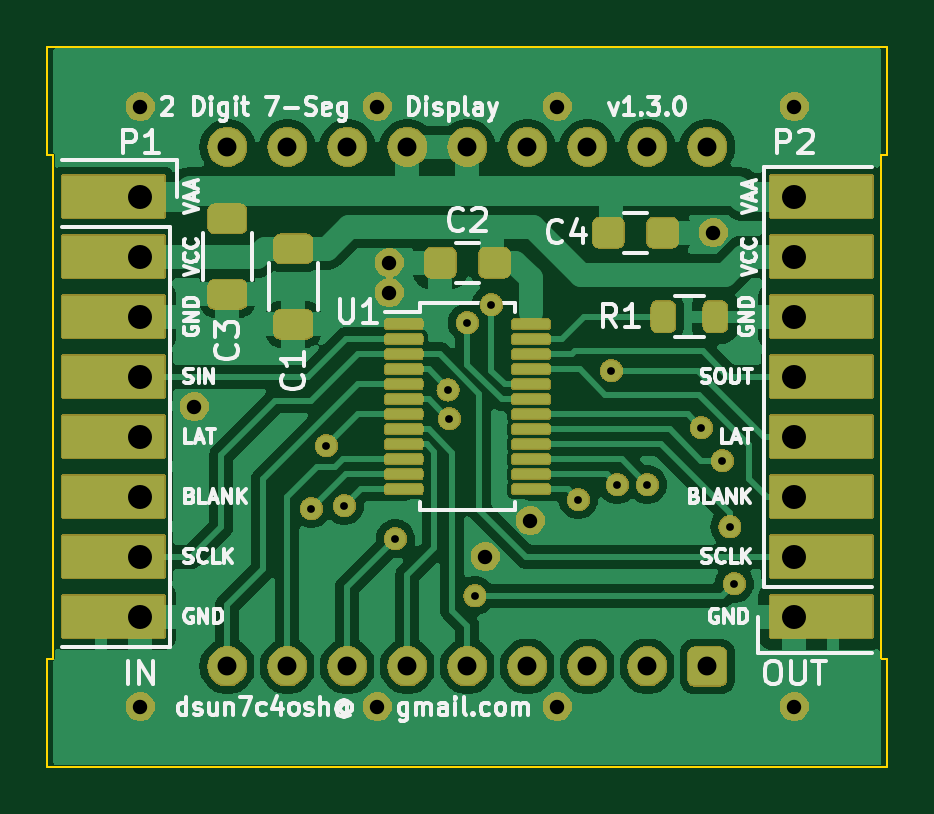
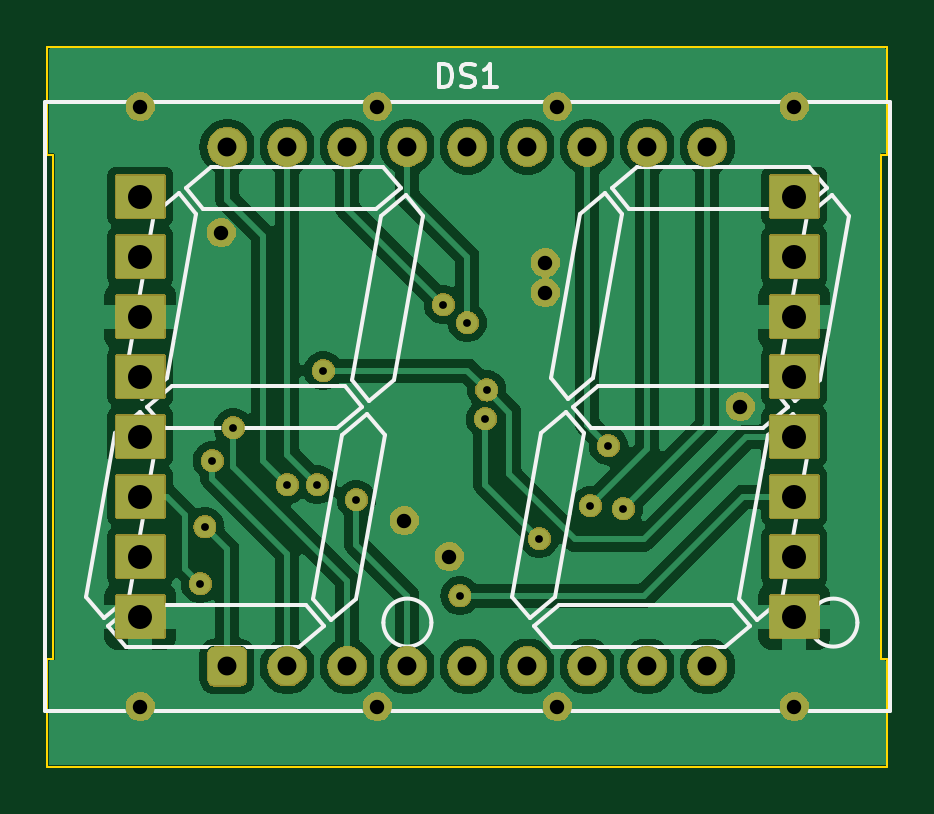
Circuit board: 8 layer files. Board 35.6 x 30.5 mm.
- bottom_copper: disp-B_Cu.gbr (74431 bytes)
- bottom_mask: disp-B_Mask.gbr (73556 bytes)
- bottom_silk: disp-B_Silkscreen.gbr (9708 bytes)
- outline: disp-Edge_Cuts.gbr (1133 bytes)
- top_copper: disp-F_Cu.gbr (73503 bytes)
- top_mask: disp-F_Mask.gbr (104324 bytes)
- top_silk: disp-F_Silkscreen.gbr (60553 bytes)
- drill: disp.drl (1559 bytes)

=== bottom_copper: disp-B_Cu.gbr (74431 bytes, source omitted) ===
=== bottom_mask: disp-B_Mask.gbr (73556 bytes, source omitted) ===
=== bottom_silk: disp-B_Silkscreen.gbr (9708 bytes, source omitted) ===
=== outline: disp-Edge_Cuts.gbr ===
G04 #@! TF.GenerationSoftware,KiCad,Pcbnew,8.0.6*
G04 #@! TF.CreationDate,2025-01-27T08:56:50-05:00*
G04 #@! TF.ProjectId,disp,64697370-2e6b-4696-9361-645f70636258,v1.3.0*
G04 #@! TF.SameCoordinates,Original*
G04 #@! TF.FileFunction,Profile,NP*
%FSLAX46Y46*%
G04 Gerber Fmt 4.6, Leading zero omitted, Abs format (unit mm)*
G04 Created by KiCad (PCBNEW 8.0.6) date 2025-01-27 08:56:50*
%MOMM*%
%LPD*%
G01*
G04 APERTURE LIST*
G04 #@! TA.AperFunction,Profile*
%ADD10C,0.100000*%
G04 #@! TD*
G04 APERTURE END LIST*
D10*
X162560000Y-83820000D02*
X162560000Y-88392000D01*
X162560000Y-109728000D02*
X162560000Y-114300000D01*
X127000000Y-109728000D02*
X127000000Y-114300000D01*
X162306000Y-88392000D02*
X162560000Y-88392000D01*
X162306000Y-109728000D02*
X162560000Y-109728000D01*
X127000000Y-109728000D02*
X127254000Y-109728000D01*
X162560000Y-83820000D02*
X127000000Y-83820000D01*
X127000000Y-83820000D02*
X127000000Y-88392000D01*
X127254000Y-88392000D02*
X127254000Y-109728000D01*
X127000000Y-114300000D02*
X162560000Y-114300000D01*
X127000000Y-88392000D02*
X127254000Y-88392000D01*
X162306000Y-109728000D02*
X162306000Y-88392000D01*
M02*

=== top_copper: disp-F_Cu.gbr (73503 bytes, source omitted) ===
=== top_mask: disp-F_Mask.gbr (104324 bytes, source omitted) ===
=== top_silk: disp-F_Silkscreen.gbr (60553 bytes, source omitted) ===
=== drill: disp.drl ===
M48
; DRILL file {KiCad 8.0.6} date 2025-01-27T08:56:53-0500
; FORMAT={-:-/ absolute / metric / decimal}
; #@! TF.CreationDate,2025-01-27T08:56:53-05:00
; #@! TF.GenerationSoftware,Kicad,Pcbnew,8.0.6
; #@! TF.FileFunction,MixedPlating,1,2
FMAT,2
METRIC
; #@! TA.AperFunction,Plated,PTH,ViaDrill
T1C0.330
; #@! TA.AperFunction,Plated,PTH,ViaDrill
T2C0.610
; #@! TA.AperFunction,Plated,PTH,ComponentDrill
T3C0.800
; #@! TA.AperFunction,Plated,PTH,ComponentDrill
T4C1.016
%
G90
G05
T1
X138.176Y-103.378
X138.811Y-100.711
X139.573Y-103.251
X141.732Y-104.648
X143.964Y-98.352
X144.018Y-99.568
X144.78Y-95.504
X145.098Y-107.061
X145.796Y-94.742
X149.479Y-102.997
X150.876Y-97.536
X151.13Y-102.362
X152.4Y-102.362
X154.686Y-99.949
X155.575Y-101.346
X155.892Y-104.14
X156.083Y-106.553
T2
X130.937Y-86.36
X130.937Y-111.76
X133.223Y-99.06
X140.97Y-86.36
X140.97Y-111.76
X141.478Y-92.964
X141.478Y-94.234
X145.542Y-105.41
X147.447Y-103.886
X148.59Y-86.36
X148.59Y-111.76
X155.194Y-91.694
X158.623Y-86.36
X158.623Y-111.76
T3
X134.62Y-88.06
X134.62Y-110.06
X137.16Y-88.06
X137.16Y-110.06
X139.7Y-88.06
X139.7Y-110.06
X142.24Y-88.06
X142.24Y-110.06
X144.78Y-88.06
X144.78Y-110.06
X147.32Y-88.06
X147.32Y-110.06
X149.86Y-88.06
X149.86Y-110.06
X152.4Y-88.06
X152.4Y-110.06
X154.94Y-88.06
X154.94Y-110.06
T4
X130.937Y-90.17
X130.937Y-92.71
X130.937Y-95.25
X130.937Y-97.79
X130.937Y-100.33
X130.937Y-102.87
X130.937Y-105.41
X130.937Y-107.95
X158.623Y-90.17
X158.623Y-92.71
X158.623Y-95.25
X158.623Y-97.79
X158.623Y-100.33
X158.623Y-102.87
X158.623Y-105.41
X158.623Y-107.95
M30
